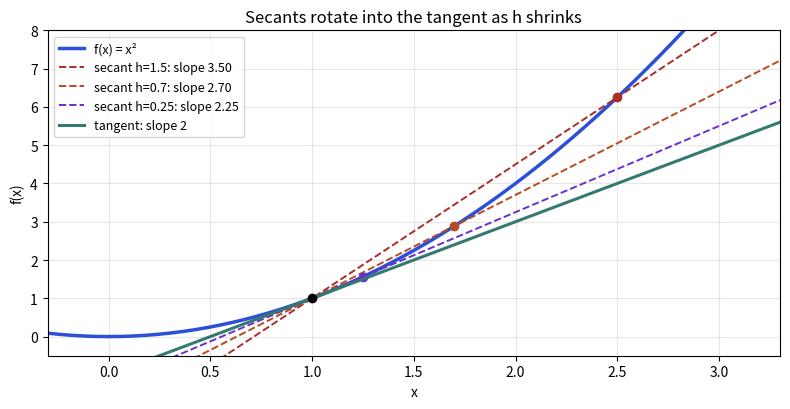

Python code for this plot:
import numpy as np, matplotlib
matplotlib.use("Agg")
import matplotlib.pyplot as plt
f = lambda x: x**2
x = np.linspace(-0.3, 3.3, 300)
fig, ax = plt.subplots(figsize=(8, 4.2))
ax.plot(x, f(x), color="#2b4fd6", lw=2.5, label="f(x) = x²")
for h, c in [(1.5, "#aa2d26"), (0.7, "#b84a22"), (0.25, "#6a2fd0")]:
    m = (f(1 + h) - f(1)) / h
    xs = np.linspace(-0.3, 3.3, 10)
    ax.plot(xs, f(1) + m * (xs - 1), color=c, lw=1.4, ls="--", label=f"secant h={h}: slope {m:.2f}")
    ax.plot([1 + h], [f(1 + h)], "o", color=c)
xs = np.linspace(-0.3, 3.3, 10)
ax.plot(xs, 1 + 2 * (xs - 1), color="#357a70", lw=2.2, label="tangent: slope 2")
ax.plot([1], [1], "ko")
ax.set_ylim(-0.5, 8); ax.set_xlim(-0.3, 3.3)
ax.set_xlabel("x"); ax.set_ylabel("f(x)"); ax.set_title("Secants rotate into the tangent as h shrinks", fontsize=12)
ax.legend(fontsize=9, loc="upper left"); ax.grid(alpha=0.3)
fig.tight_layout(); fig.savefig("ch10_secant.png", dpi=110)
